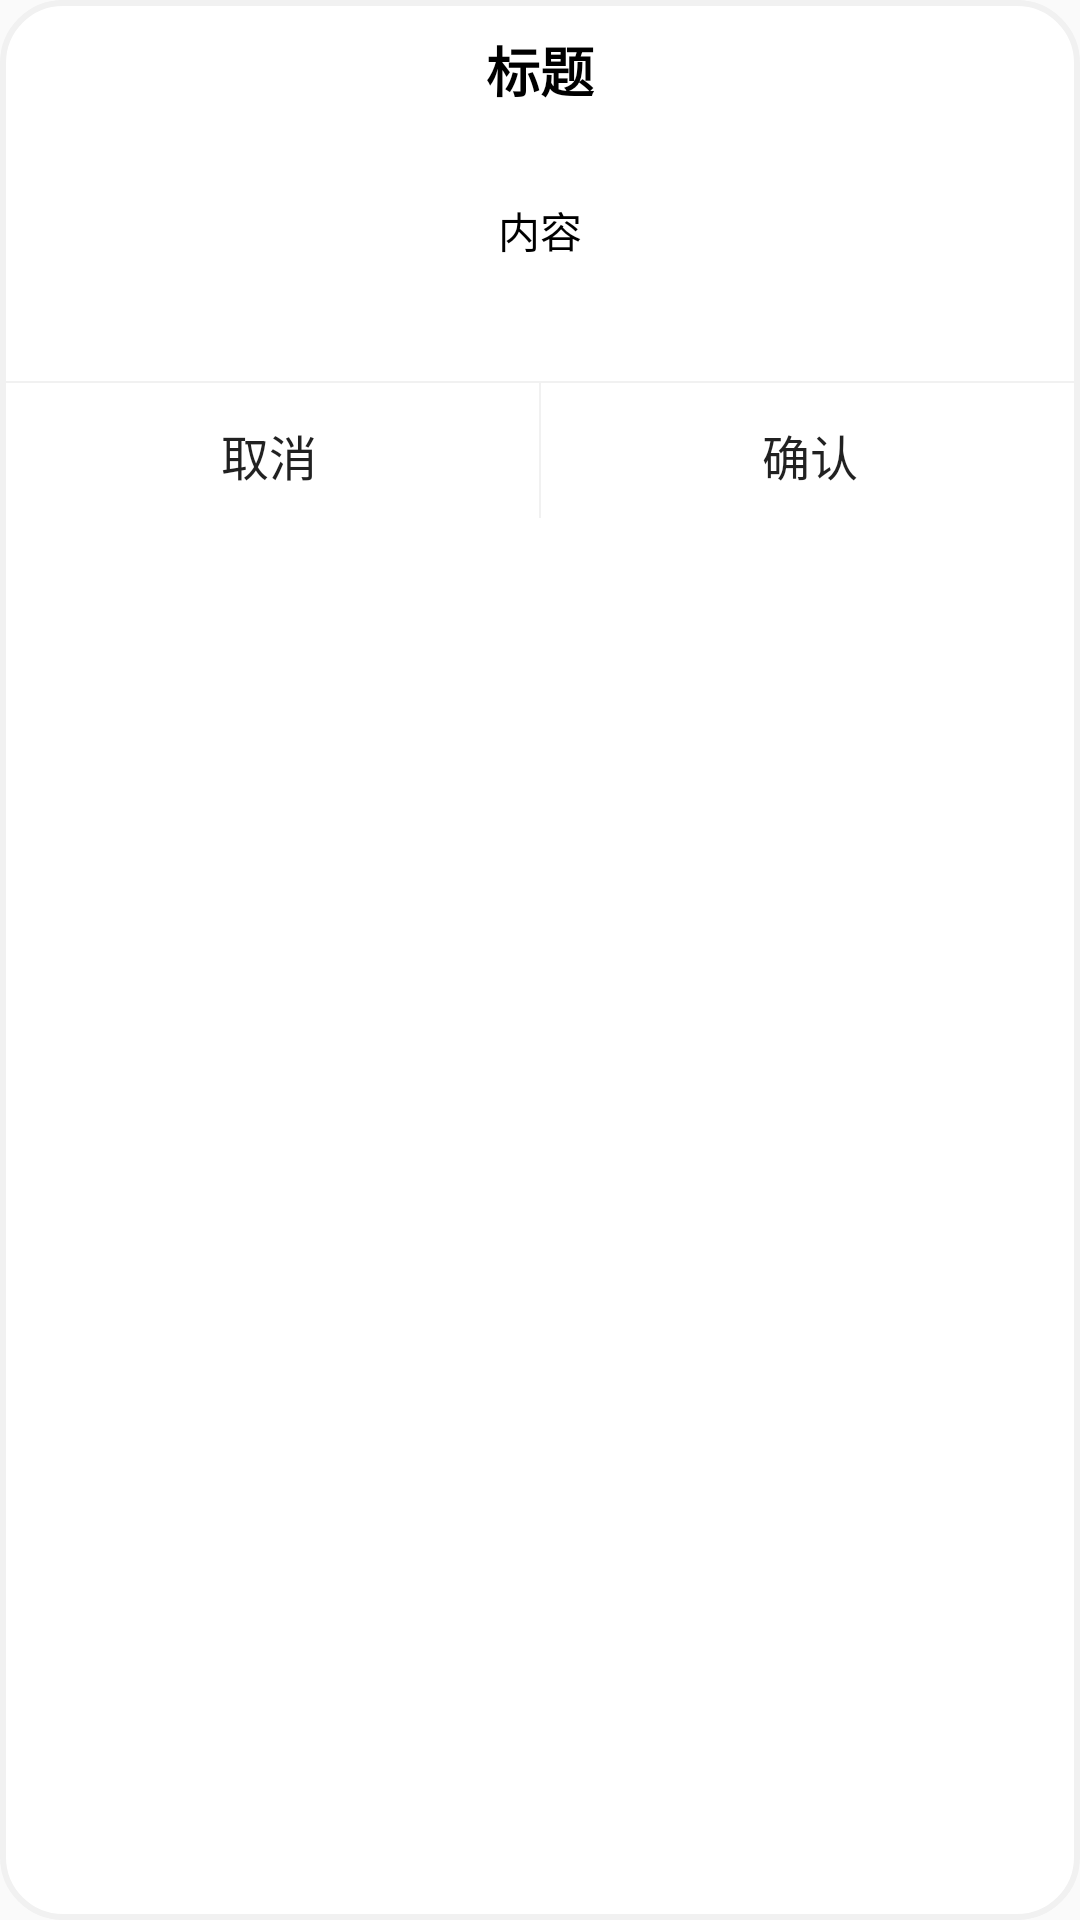

Produce the Android XML layout that renders to this screen, including the resource entries it uses.
<!-- AndroidManifest.xml: application theme AppTheme -->
<!-- res/layout/layout_center_dialog.xml -->
<?xml version="1.0" encoding="utf-8"?>
<LinearLayout xmlns:android="http://schemas.android.com/apk/res/android"
    android:id="@+id/lLayout_bg"
    android:layout_width="match_parent"
    android:layout_height="wrap_content"
    android:layout_gravity="center"
    android:background="@drawable/bg_corner_white"
    android:orientation="vertical">

    <TextView
        android:id="@+id/dialog_title"
        android:layout_width="wrap_content"
        android:layout_height="wrap_content"
        android:layout_gravity="center_horizontal"
        android:layout_marginTop="@dimen/dp_10"
        android:text="标题"
        android:textColor="@android:color/black"
        android:textSize="@dimen/sp_18"
        android:textStyle="bold" />

    <TextView
        android:id="@+id/dialog_body"
        android:layout_width="wrap_content"
        android:layout_height="wrap_content"
        android:layout_gravity="center_horizontal"
        android:layout_marginTop="@dimen/dp_10"
        android:padding="@dimen/dp_20"
        android:text="内容"
        android:textColor="@android:color/black"
        android:textSize="@dimen/sp_14" />

    <ImageView
        android:layout_width="match_parent"
        android:layout_height="0.5dp"
        android:layout_marginTop="@dimen/dp_20"
        android:background="@color/weChat_gray_s" />

    <LinearLayout
        android:layout_width="match_parent"
        android:layout_height="wrap_content"
        android:orientation="horizontal">

        <Button
            android:id="@+id/left_button"
            android:layout_width="@dimen/dp_0"
            android:layout_height="wrap_content"
            android:layout_gravity="center"
            android:layout_marginLeft="@dimen/dp_10"
            android:layout_marginRight="@dimen/dp_10"
            android:layout_weight="1"
            android:background="@android:color/transparent"
            android:text="取消"
            android:textSize="@dimen/sp_16" />

        <ImageView
            android:layout_width="0.5dp"
            android:layout_height="@dimen/dp_45"
            android:background="@color/weChat_gray_s" />

        <Button
            android:id="@+id/right_button"
            android:layout_width="@dimen/dp_0"
            android:layout_height="wrap_content"
            android:layout_gravity="center"
            android:layout_marginLeft="@dimen/dp_10"
            android:layout_marginRight="@dimen/dp_10"
            android:layout_weight="1"
            android:background="@android:color/transparent"
            android:text="确认"
            android:textSize="@dimen/sp_16" />

    </LinearLayout>

</LinearLayout>
<!-- resources referenced by this layout -->
<resources>
  <color name="weChat_gray_s">#F1F1F1</color>
  <dimen name="dp_0">0dp</dimen>
  <dimen name="dp_10">10dp</dimen>
  <dimen name="dp_20">20dp</dimen>
  <dimen name="dp_45">45dp</dimen>
  <dimen name="sp_14">14sp</dimen>
  <dimen name="sp_16">16sp</dimen>
  <dimen name="sp_18">18sp</dimen>
  <!-- drawable bg_corner_white (drawable) -->
  <?xml version="1.0" encoding="utf-8"?>
  <shape xmlns:android="http://schemas.android.com/apk/res/android">
      
      <corners android:radius="@dimen/dp_20" />
  
      
      <stroke
          android:width="2dp"
          android:color="@color/weChat_gray_s" />
  
      
      <solid android:color="@color/white" />
  </shape>
  <style name="AppTheme" parent="Theme.AppCompat.Light.NoActionBar">
          
          <item name="colorPrimary">@color/colorPrimary</item>
          <item name="colorPrimaryDark">@color/colorPrimaryDark</item>
          <item name="colorAccent">@color/colorAccent</item>
      </style>
  <color name="white">#FFFFFF</color>
  <color name="colorPrimary">#6200EE</color>
  <color name="colorPrimaryDark">#3700B3</color>
  <color name="colorAccent">#03DAC5</color>
</resources>
